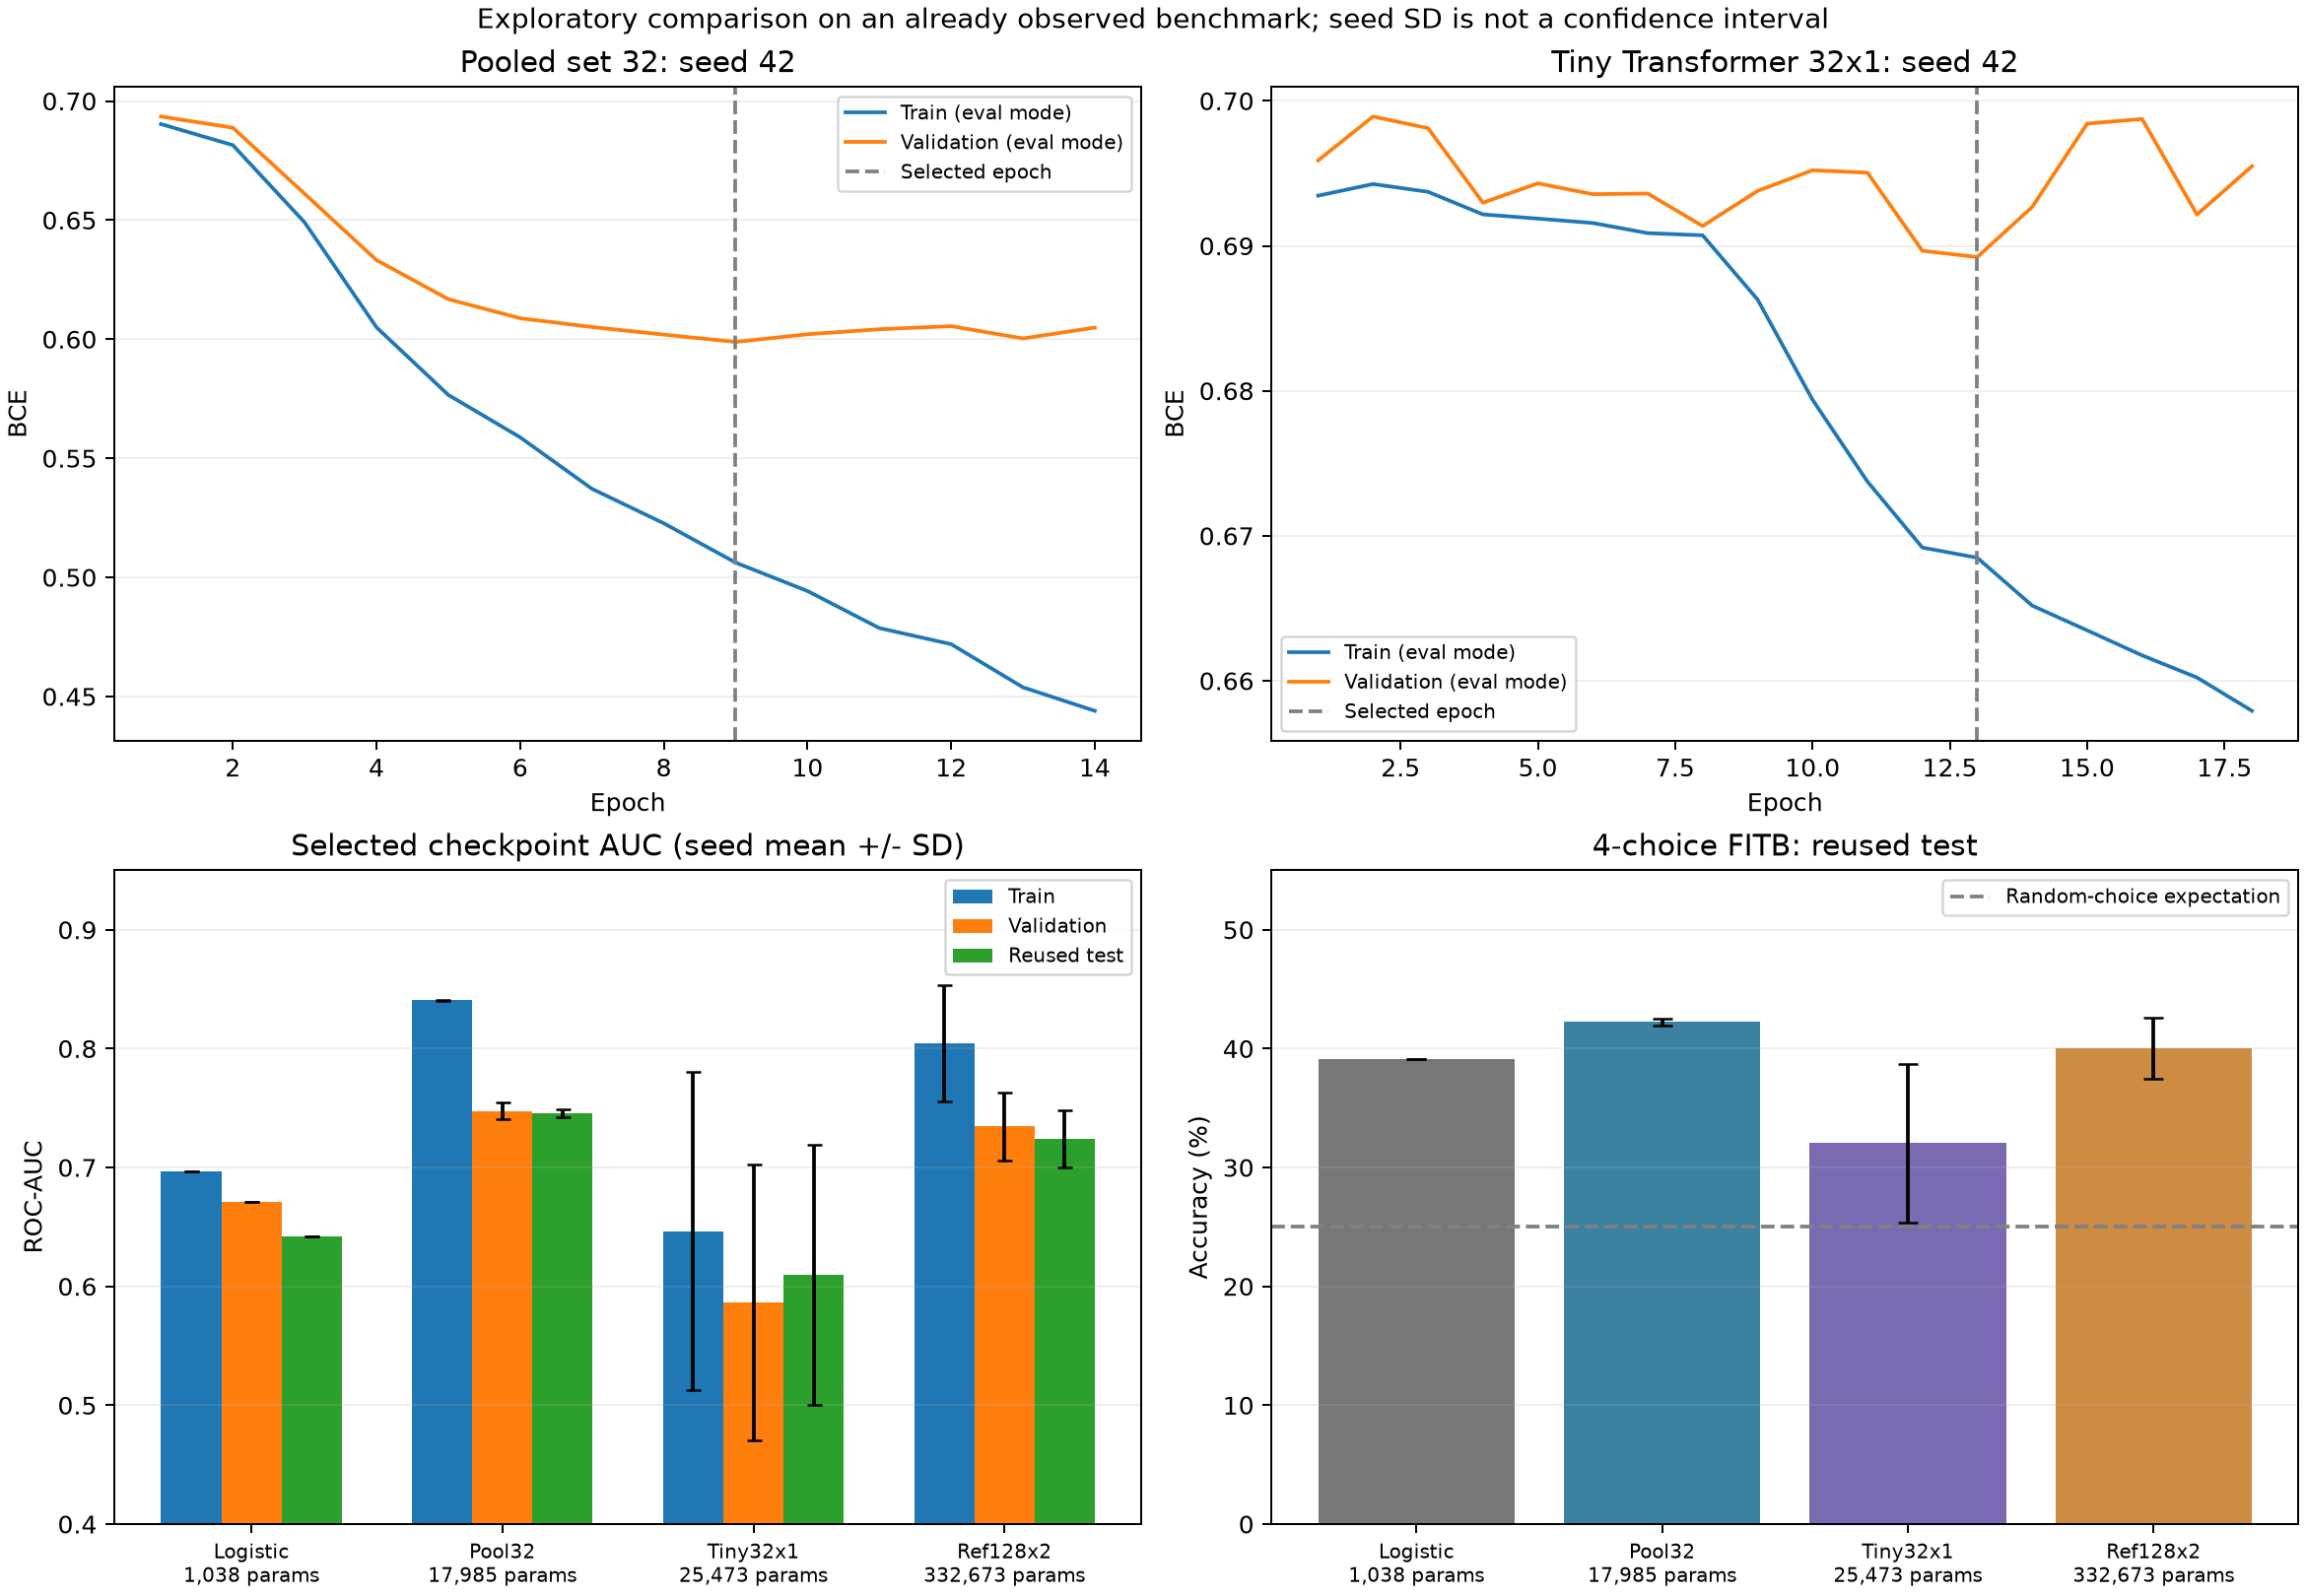

The data file committed next to this chart (first rows):
family, name, parameters, seed, best_epoch, train_auc, validation_auc, test_auc, test_ap, test_bce, fitb_accuracy, auc_train_minus_validation
category_only, category_only, 14, , , 0.5192, 0.5797, 0.4974, 0.4989, 0.6941, 0.2453, -0.06049
pooled_image_logistic, pooled_image_logistic, 1038, , , 0.6966, 0.6706, 0.642, 0.6224, 0.666, 0.391, 0.02594
transformer128x2, seed42_wd0.1, 332673, 42, 11, 0.7524, 0.7027, 0.7013, 0.6871, 0.6315, 0.3732, 0.04973
transformer128x2, seed43_wd0.1, 332673, 43, 16, 0.8495, 0.7576, 0.7495, 0.7407, 0.6154, 0.4234, 0.09198
transformer128x2, seed44_wd0.1, 332673, 44, 14, 0.8116, 0.7437, 0.7212, 0.7068, 0.644, 0.4043, 0.06793
pooled_set32, pooled_set32_seed42, 17985, 42, 9, 0.8412, 0.7436, 0.7491, 0.7346, 0.5941, 0.424, 0.09756
pooled_set32, pooled_set32_seed43, 17985, 43, 9, 0.84, 0.7558, 0.745, 0.7295, 0.6014, 0.4236, 0.08422
pooled_set32, pooled_set32_seed44, 17985, 44, 9, 0.8406, 0.7432, 0.7427, 0.7248, 0.5989, 0.4193, 0.09744
tiny_transformer32, tiny_transformer32_seed42, 25473, 42, 13, 0.6077, 0.5437, 0.5895, 0.6174, 0.6745, 0.3036, 0.06405
tiny_transformer32, tiny_transformer32_seed43, 25473, 43, 28, 0.7951, 0.7174, 0.728, 0.722, 0.6115, 0.3943, 0.0777
tiny_transformer32, tiny_transformer32_seed44, 25473, 44, 5, 0.5364, 0.4982, 0.5121, 0.5205, 0.6931, 0.2633, 0.03826
